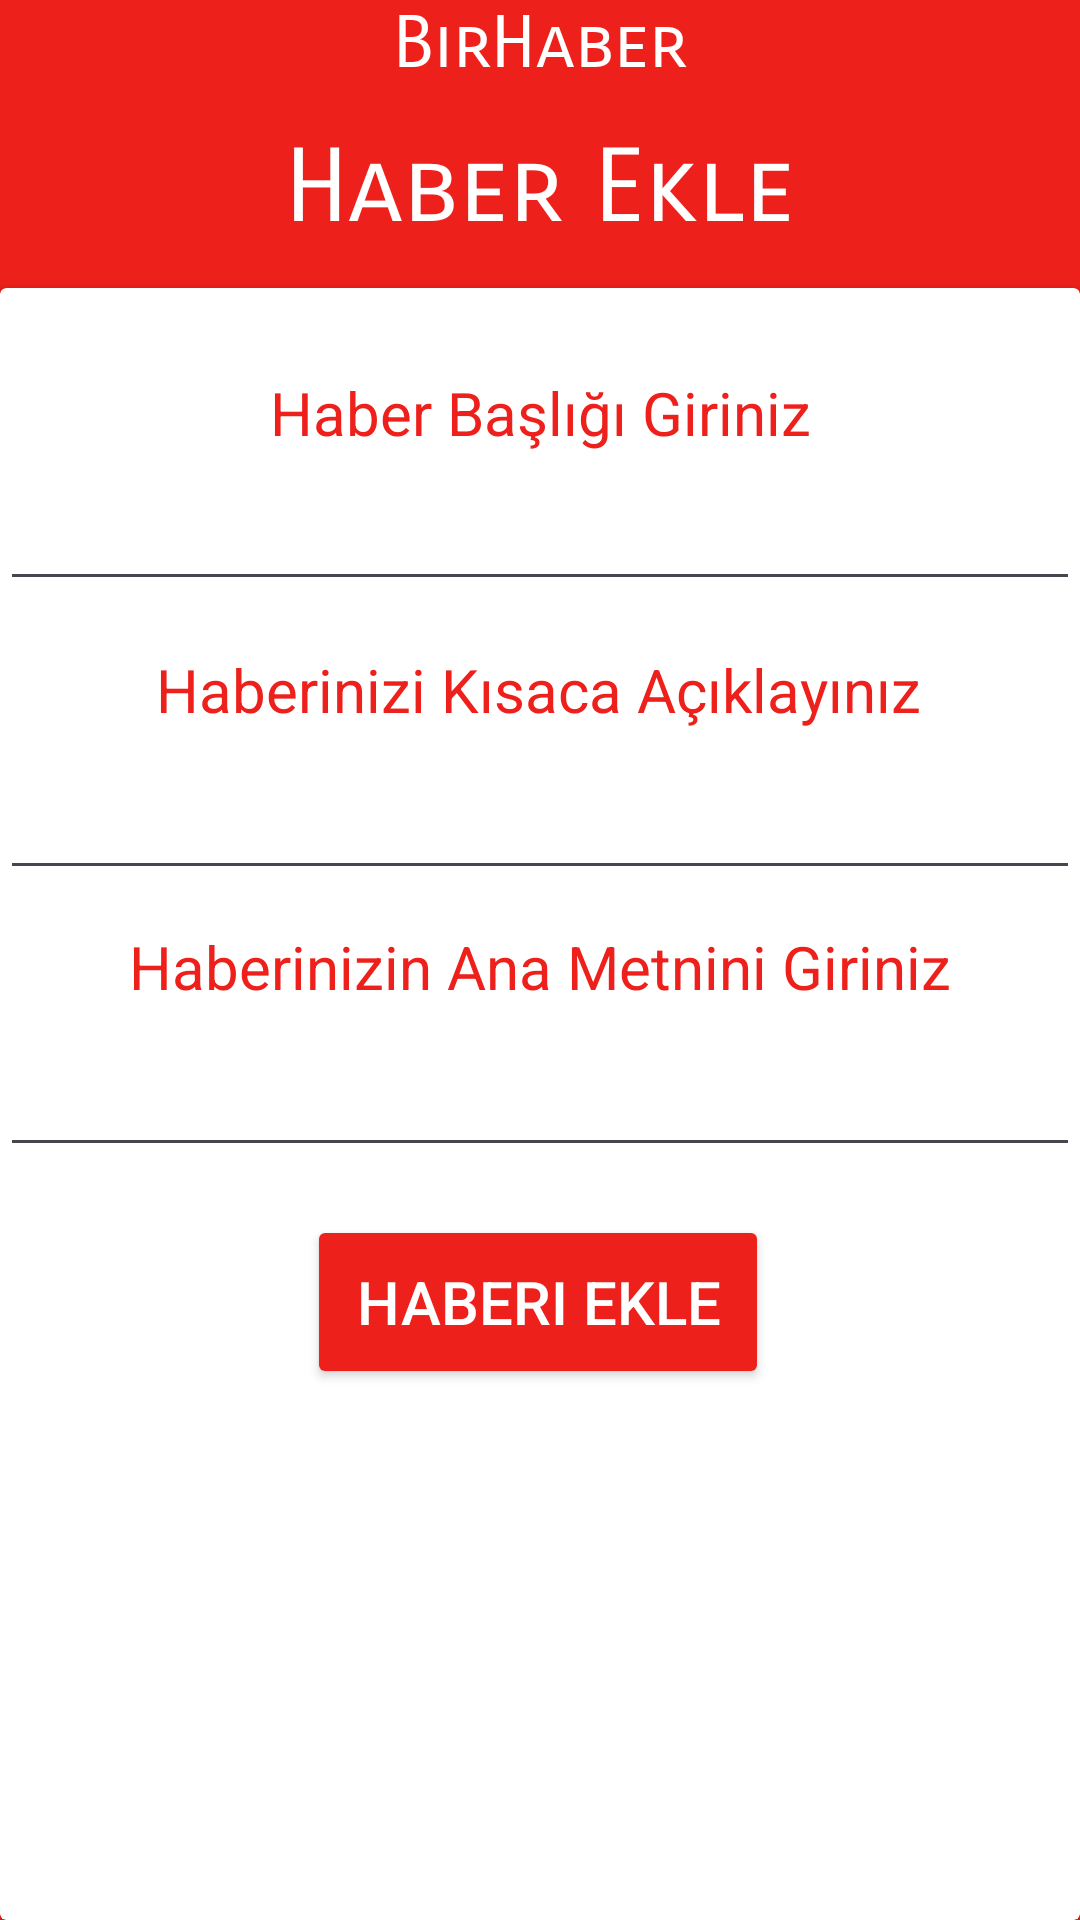

Write the Android layout XML for this screen, with the resource values it uses.
<!-- AndroidManifest.xml: application theme Theme.BirHaberDeneme -->
<!-- res/layout/fragment_admin_haber_ekle.xml -->
<?xml version="1.0" encoding="utf-8"?>
<androidx.constraintlayout.widget.ConstraintLayout xmlns:android="http://schemas.android.com/apk/res/android"
    xmlns:app="http://schemas.android.com/apk/res-auto"
    xmlns:tools="http://schemas.android.com/tools"
    android:id="@+id/ConstraitLayout"
    android:layout_width="match_parent"
    android:layout_height="match_parent"
    android:background="@color/my_primary"
    tools:context=".AdminHaberEkleFragment">

    <androidx.cardview.widget.CardView
        android:id="@+id/cardView"
        android:layout_width="match_parent"
        android:layout_height="0dp"
        app:layout_constraintBottom_toBottomOf="parent"
        app:layout_constraintTop_toTopOf="@+id/guideline"
        tools:layout_editor_absoluteX="5dp">

        <ScrollView
            android:layout_width="match_parent"
            android:layout_height="match_parent" >

            <androidx.constraintlayout.widget.ConstraintLayout
                android:layout_width="match_parent"
                android:layout_height="wrap_content">

                <TextView
                    android:id="@+id/textView17"
                    android:layout_width="wrap_content"
                    android:layout_height="wrap_content"
                    android:layout_marginTop="28dp"
                    android:text="Haber Başlığı Giriniz"
                    android:textColor="@color/my_primary"
                    android:textSize="20sp"
                    app:layout_constraintEnd_toEndOf="parent"
                    app:layout_constraintStart_toStartOf="parent"
                    app:layout_constraintTop_toTopOf="parent" />

                <EditText
                    android:id="@+id/etHaberBaslik"
                    android:layout_width="0dp"
                    android:layout_height="wrap_content"
                    android:layout_marginTop="8dp"
                    android:ems="10"
                    android:gravity="start|top"
                    android:inputType="textMultiLine"
                    android:maxLines="5"
                    android:minLines="1"
                    app:layout_constraintEnd_toEndOf="parent"
                    app:layout_constraintHorizontal_bias="1.0"
                    app:layout_constraintStart_toStartOf="parent"
                    app:layout_constraintTop_toBottomOf="@+id/textView17" />

                <TextView
                    android:id="@+id/textView19"
                    android:layout_width="wrap_content"
                    android:layout_height="wrap_content"
                    android:layout_marginTop="16dp"
                    android:text="Haberinizi Kısaca Açıklayınız"
                    android:textColor="@color/my_primary"
                    android:textSize="20sp"
                    app:layout_constraintEnd_toEndOf="parent"
                    app:layout_constraintHorizontal_bias="0.496"
                    app:layout_constraintStart_toStartOf="parent"
                    app:layout_constraintTop_toBottomOf="@+id/etHaberBaslik" />

                <EditText
                    android:id="@+id/etKisaAciklama"
                    android:layout_width="0dp"
                    android:layout_height="wrap_content"
                    android:layout_marginTop="12dp"
                    android:ems="10"
                    android:gravity="start|top"
                    android:inputType="textMultiLine"
                    android:maxLines="5"
                    android:minLines="1"
                    app:layout_constraintEnd_toEndOf="parent"
                    app:layout_constraintHorizontal_bias="0.0"
                    app:layout_constraintStart_toStartOf="parent"
                    app:layout_constraintTop_toBottomOf="@+id/textView19" />

                <TextView
                    android:id="@+id/textView20"
                    android:layout_width="wrap_content"
                    android:layout_height="wrap_content"
                    android:layout_marginTop="12dp"
                    android:text="Haberinizin Ana Metnini Giriniz"
                    android:textColor="@color/my_primary"
                    android:textSize="20sp"
                    app:layout_constraintEnd_toEndOf="parent"
                    app:layout_constraintStart_toStartOf="parent"
                    app:layout_constraintTop_toBottomOf="@+id/etKisaAciklama" />

                <EditText
                    android:id="@+id/etAnaMetin"
                    android:layout_width="0dp"
                    android:layout_height="wrap_content"
                    android:layout_marginTop="12dp"
                    android:ems="10"
                    android:gravity="start|top"
                    android:inputType="textMultiLine"
                    android:minLines="1"
                    app:layout_constraintEnd_toEndOf="parent"
                    app:layout_constraintStart_toStartOf="parent"
                    app:layout_constraintTop_toBottomOf="@+id/textView20" />

                <Button
                    android:id="@+id/btnHaberEkle"
                    android:layout_width="154dp"
                    android:layout_height="58dp"
                    android:layout_marginTop="16dp"
                    android:backgroundTint="@color/my_primary"
                    android:text="Haberi Ekle"
                    android:textColor="@color/white"
                    android:textSize="20sp"
                    app:layout_constraintEnd_toEndOf="parent"
                    app:layout_constraintHorizontal_bias="0.497"
                    app:layout_constraintStart_toStartOf="parent"
                    app:layout_constraintTop_toBottomOf="@+id/etAnaMetin" />

            </androidx.constraintlayout.widget.ConstraintLayout>
        </ScrollView>

    </androidx.cardview.widget.CardView>

    <androidx.constraintlayout.widget.Guideline
        android:id="@+id/guideline"
        android:layout_width="wrap_content"
        android:layout_height="wrap_content"
        android:orientation="horizontal"
        app:layout_constraintGuide_begin="96dp" />

    <TextView
        android:id="@+id/textView21"
        android:layout_width="wrap_content"
        android:layout_height="wrap_content"
        android:fontFamily="sans-serif-smallcaps"
        android:text="@string/BirHaber"
        android:textColor="@color/white"
        android:textSize="24sp"
        app:layout_constraintEnd_toEndOf="parent"
        app:layout_constraintStart_toStartOf="parent"
        app:layout_constraintTop_toTopOf="parent" />

    <TextView
        android:id="@+id/textView22"
        android:layout_width="wrap_content"
        android:layout_height="wrap_content"
        android:fontFamily="sans-serif-smallcaps"
        android:text="Haber Ekle"
        android:textColor="@color/white"
        android:textSize="34sp"
        app:layout_constraintBottom_toTopOf="@+id/cardView"
        app:layout_constraintEnd_toEndOf="parent"
        app:layout_constraintStart_toStartOf="parent"
        app:layout_constraintTop_toBottomOf="@+id/textView21" />

</androidx.constraintlayout.widget.ConstraintLayout>
<!-- resources referenced by this layout -->
<resources>
  <color name="my_primary">#ED201B</color>
  <color name="white">#FFFFFFFF</color>
  <string name="BirHaber">BirHaber</string>
  
      //Giriş Ekranı Değişkenleri
  <style name="Theme.BirHaberDeneme" parent="Base.Theme.BirHaberDeneme" />
  <style name="Base.Theme.BirHaberDeneme" parent="Theme.Material3.DayNight.NoActionBar">
          
          
          <item name="colorPrimary">@color/my_primary</item>
          <item name="colorSecondary">@color/my_secondary</item>
          <item name="android:statusBarColor">@color/my_primary</item>
      </style>
  <color name="my_secondary">#A10F0F</color>
</resources>
